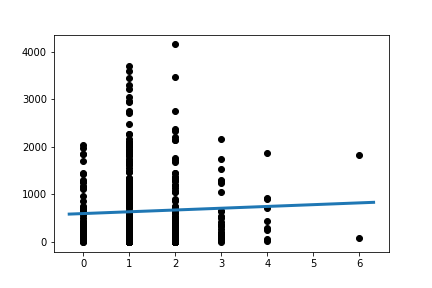

Source data for this figure (header and first rows):
Slope:	37.43064189507356
Intercept:	598
R_value:	0.04575
P_value:	0.3324
